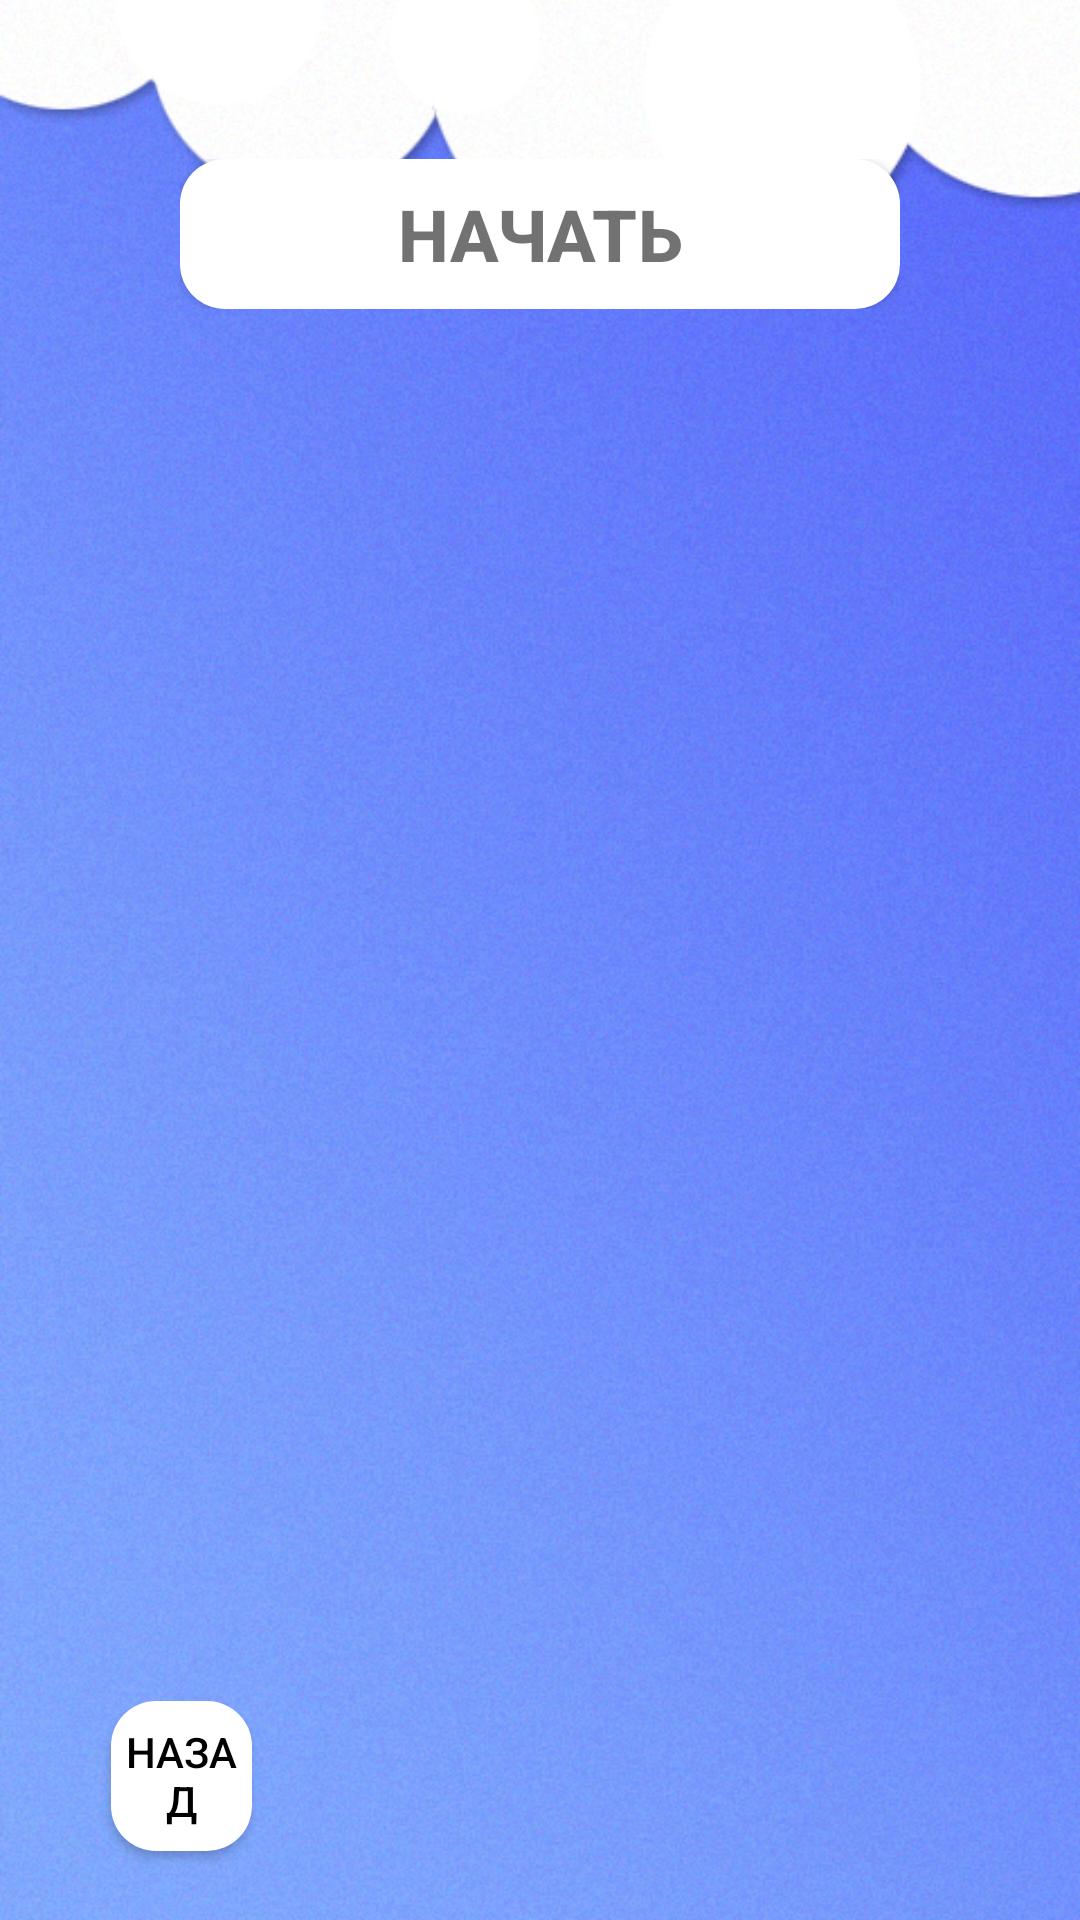

Produce the Android XML layout that renders to this screen, including the resource entries it uses.
<!-- AndroidManifest.xml: application theme Theme.First -->
<!-- res/layout/activity_main.xml -->
<?xml version="1.0" encoding="utf-8"?>
<RelativeLayout xmlns:android="http://schemas.android.com/apk/res/android"
    xmlns:app="http://schemas.android.com/apk/res-auto"
    xmlns:tools="http://schemas.android.com/tools"
    android:layout_width="match_parent"
    android:layout_height="match_parent"
    tools:context=".MainActivity">

    <ImageView
        android:id="@+id/main_background"
        android:layout_width="match_parent"
        android:layout_height="match_parent"
        android:scaleType="centerCrop"
       android:src="@drawable/first"
       />

    <ImageView
        android:id="@+id/png2"
        android:layout_width="match_parent"
        android:layout_height="match_parent"
        android:scaleType="centerCrop"
        android:src="@drawable/png"
        tools:layout_editor_absoluteX="0dp"
        tools:layout_editor_absoluteY="-42dp" />

    <LinearLayout
        android:id="@+id/container1"
        android:layout_width="250dp"
        android:layout_height="60dp"
        android:layout_alignParentBottom="true"
        android:layout_centerHorizontal="true"
        android:layout_marginBottom="532dp"
        android:orientation="horizontal"
        android:padding="5dp"
        tools:layout_editor_absoluteX="65dp"
        tools:layout_editor_absoluteY="128dp">

        <Button
            android:id="@+id/button"
            android:layout_width="wrap_content"
            android:layout_height="50dp"
            android:layout_weight="1"
            android:background="@drawable/button_gamelevel"
            android:paddingLeft="10dp"
            android:paddingRight="10dp"
            android:text="@string/app_name"
            android:textColor="@color/black95"
            android:textSize="24dp"
            android:textStyle="bold" />
    </LinearLayout>

    <Button
        android:id="@+id/btton5"
        android:layout_width="80dp"
        android:layout_height="50dp"
        android:layout_alignParentStart="true"
        android:layout_alignParentEnd="true"
        android:layout_alignParentBottom="true"
        android:layout_marginStart="37dp"
        android:background="@drawable/button_gamelevel"
        android:textColor="@color/black"

        android:layout_marginEnd="276dp"
        android:layout_marginBottom="23dp"
        android:text="@string/back" />


</RelativeLayout>
<!-- resources referenced by this layout -->
<resources>
  <color name="black">#FF000000</color>
  <color name="black95">#950E0E0E</color>
  <!-- drawable button_gamelevel (drawable) -->
  <?xml version="1.0" encoding="utf-8"?>
  <selector xmlns:android="http://schemas.android.com/apk/res/android">
  <item android:state_pressed="false" android:drawable="@drawable/style_btn_white_solid"/>
      <item android:state_pressed="true" android:drawable="@color/grey"/>
  
  </selector>
  <!-- drawable first: png bitmap (drawable-v24, 786199 bytes) -->
  <string name="app_name">Начать</string>
  <string name="back">Назад</string>
  <style name="Theme.First" parent="Theme.AppCompat.DayNight.NoActionBar">
          
          <item name="colorOnPrimary">@color/white</item>
          
          <item name="windowNoTitle">true</item>
          <item name="colorOnSecondary">@color/black95</item>
          
          <item name="android:statusBarColor" tools:targetApi="l">?attr/colorPrimaryVariant</item>
          
      </style>
  <!-- drawable style_btn_white_solid (drawable) -->
  <?xml version="1.0" encoding="utf-8"?>
  <shape xmlns:android="http://schemas.android.com/apk/res/android">
  <solid android:width="2dp" android:color="@color/white"></solid>
      <corners android:radius="15dp"></corners>
      <stroke android:color="@color/white"></stroke>
  
  </shape>
  <color name="grey">#949A9C</color>
  <color name="white">#ffffff</color>
</resources>
